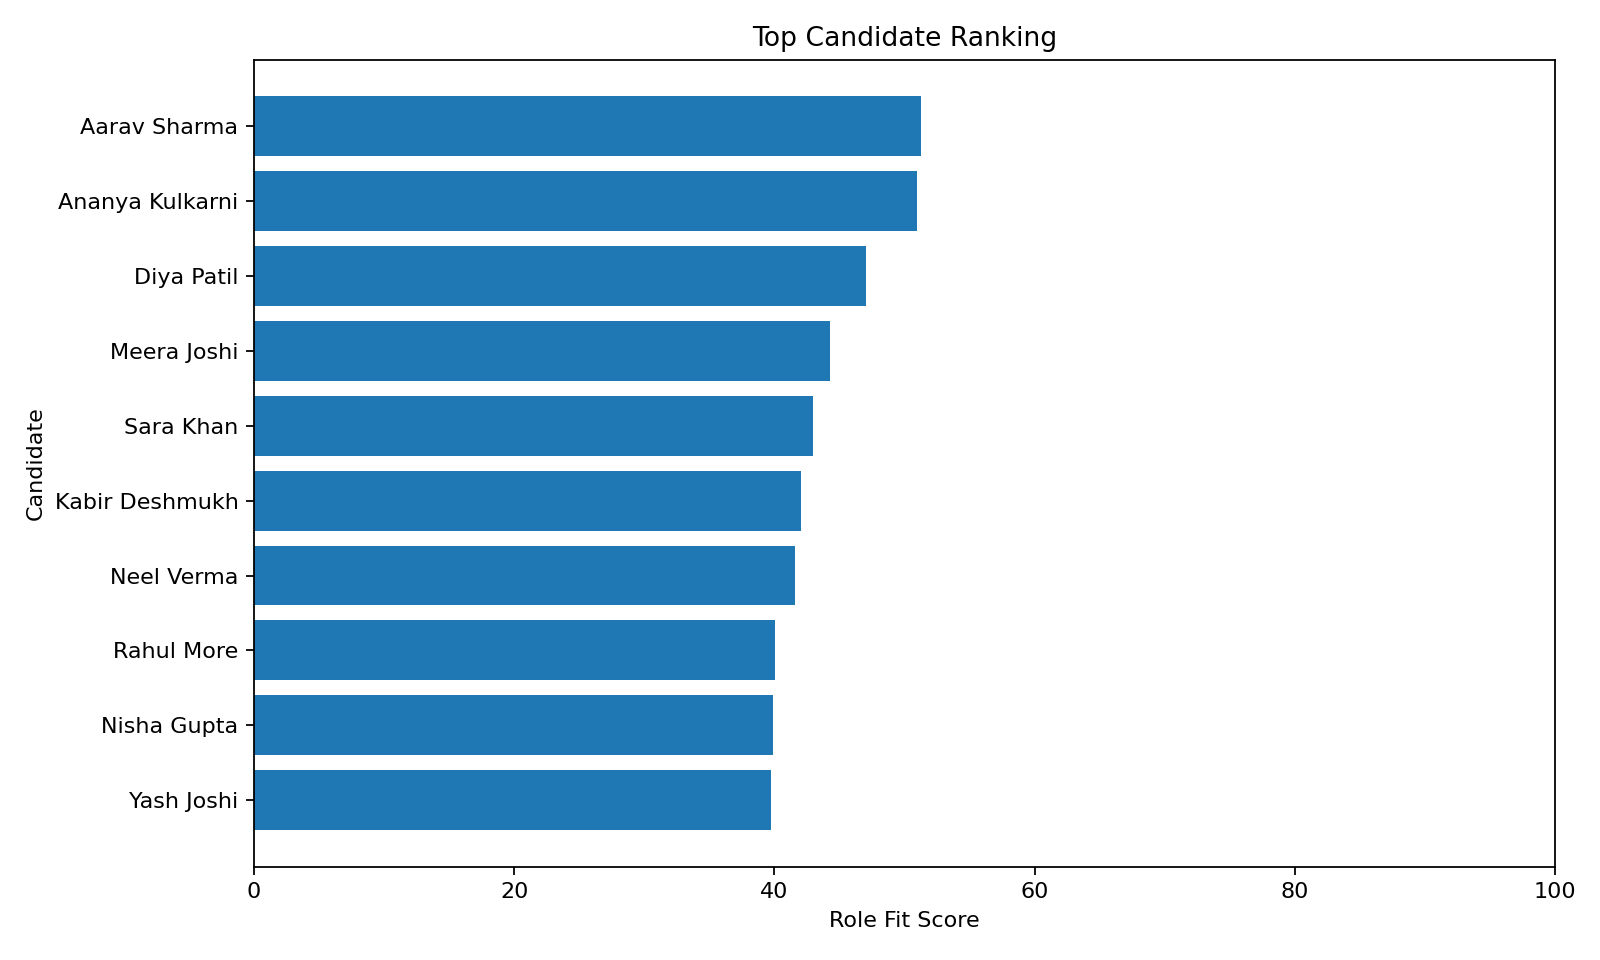

Source data for this figure (header and first rows):
rank, candidate_id, name, current_role, fit_score, text_similarity, skill_coverage, matched_required_skills, missing_required_skills
1, Candidate_01, Aarav Sharma, Machine Learning Engineer, 51.26, 0.3366, 0.9231, Python, Machine Learning, Scikit-learn, …, Natural Language Processing
2, Candidate_04, Ananya Kulkarni, NLP Engineer, 50.94, 0.398, 0.7692, Python, Machine Learning, Scikit-learn, …, SQL, Data Preprocessing, Feature Enginee…
3, Candidate_02, Diya Patil, Data Scientist, 47.05, 0.2766, 0.9231, Python, Machine Learning, Scikit-learn, …, Natural Language Processing
4, Candidate_06, Meera Joshi, ML Intern, 44.24, 0.3023, 0.7692, Python, Machine Learning, Scikit-learn, …, Natural Language Processing, SQL, Statis…
5, Candidate_10, Sara Khan, NLP Developer, 42.97, 0.3171, 0.6923, Python, Machine Learning, Scikit-learn, …, NumPy, Natural Language Processing, Feat…
6, Candidate_07, Kabir Deshmukh, AI Engineer, 42.02, 0.3036, 0.6923, Python, Machine Learning, Scikit-learn, …, Natural Language Processing, SQL, Statis…
7, Candidate_09, Neel Verma, Junior Data Scientist, 41.58, 0.2314, 0.8462, Python, Machine Learning, Scikit-learn, …, NLP, Natural Language Processing
8, Candidate_13, Rahul More, ML Developer, 40.03, 0.2422, 0.7692, Python, Machine Learning, Scikit-learn, …, NLP, Natural Language Processing, Statis…
9, Candidate_12, Nisha Gupta, Research Assistant, 39.93, 0.2408, 0.7692, Python, Machine Learning, Scikit-learn, …, Natural Language Processing, SQL, Git
10, Candidate_15, Yash Joshi, AI/ML Fresher, 39.73, 0.2379, 0.7692, Python, Machine Learning, Scikit-learn, …, Natural Language Processing, Statistics,…
11, Candidate_03, Rohan Mehta, Software Engineer, 29.33, 0.1883, 0.5385, Python, Machine Learning, Scikit-learn, …, NLP, Natural Language Processing, Statis…
12, Candidate_11, Aditya Rao, Cloud Data Engineer, 24.35, 0.1171, 0.5385, Python, Machine Learning, Pandas, NumPy,…, Scikit-learn, NLP, Natural Language Proc…
13, Candidate_05, Vikram Singh, Data Analyst, 23.15, 0.09996, 0.5385, Python, Pandas, NumPy, SQL, Git, Statist…, Machine Learning, Scikit-learn, NLP, Nat…
14, Candidate_14, Pooja Nair, Data Engineer, 22.78, 0.09463, 0.5385, Python, Pandas, NumPy, NLP, SQL, Git, St…, Machine Learning, Scikit-learn, Natural …
15, Candidate_08, Isha Shah, Backend Developer, 22.47, 0.1232, 0.4615, Python, Machine Learning, Pandas, NumPy,…, Scikit-learn, NLP, Natural Language Proc…
